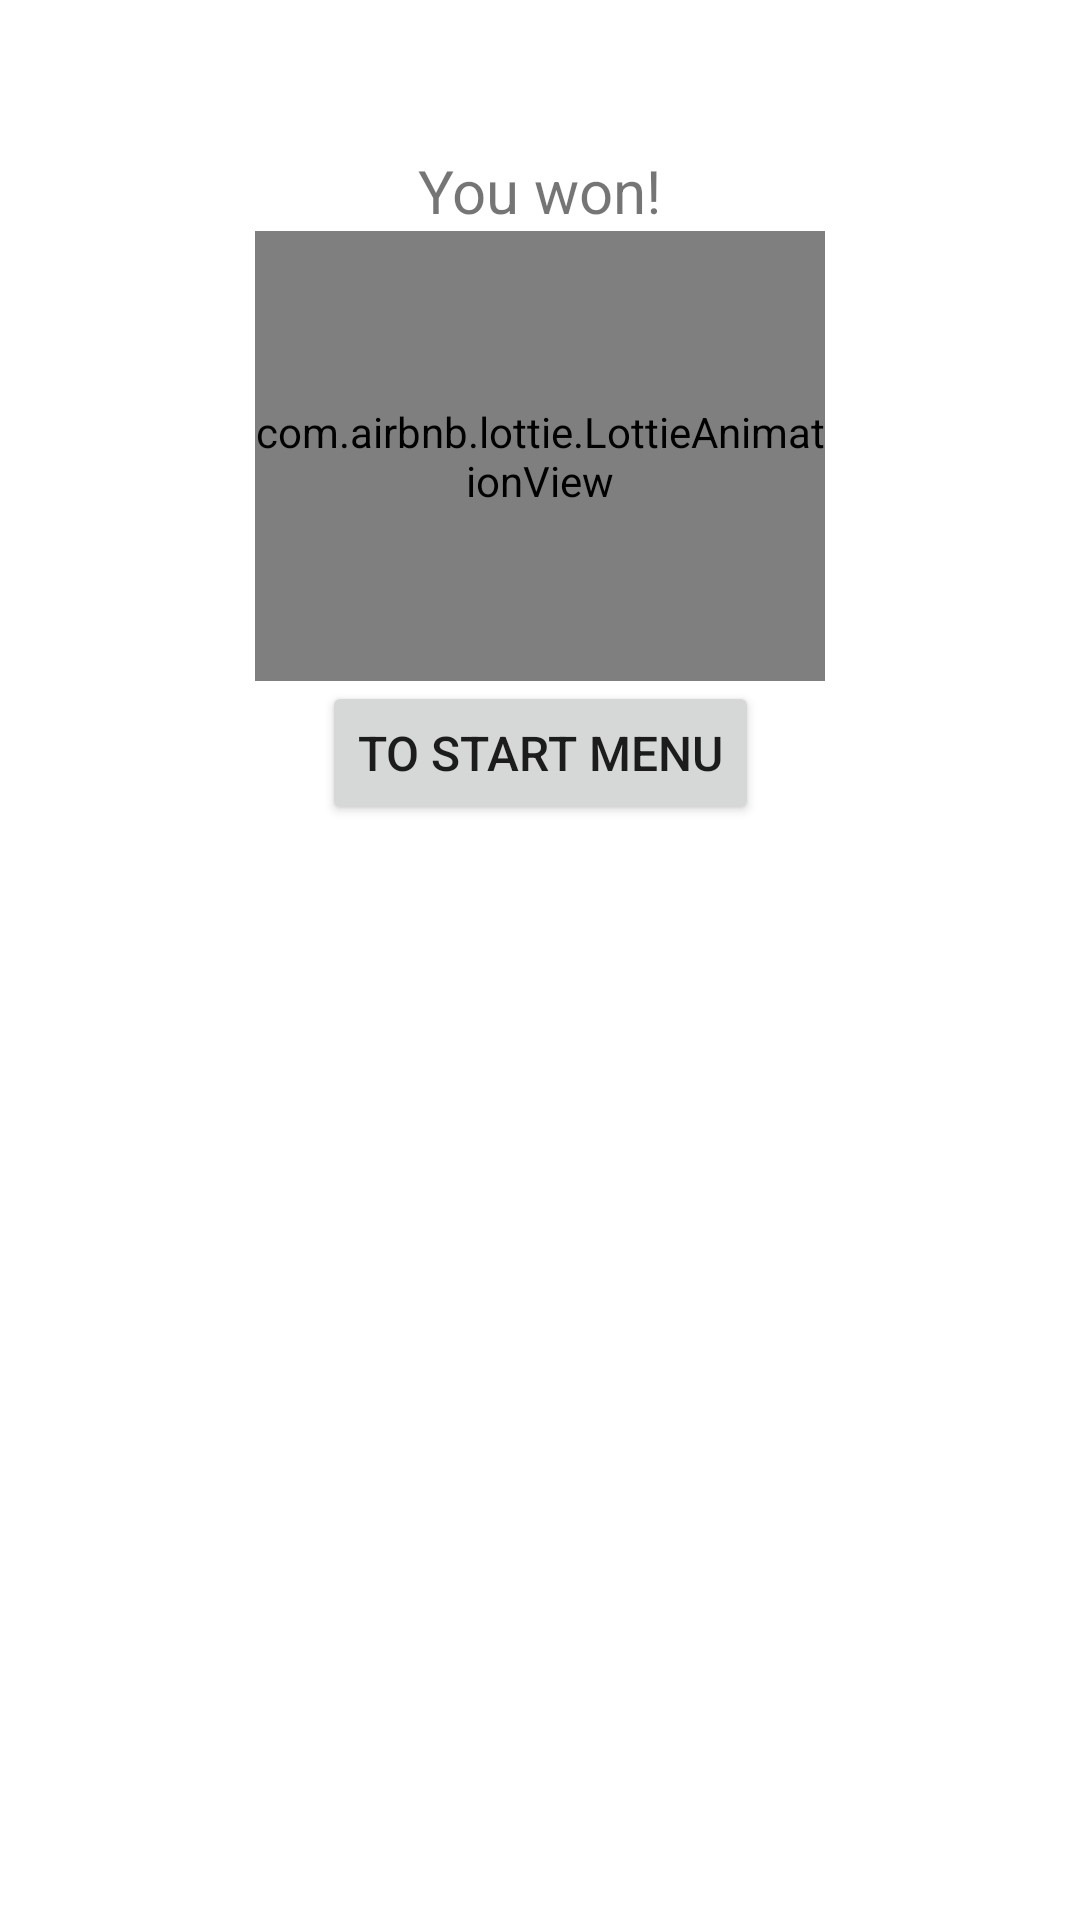

Android layout source for this screen:
<!-- AndroidManifest.xml: application theme Theme.S195478_LykkeHjuletApp -->
<!-- res/layout/fragment_custom_dialog.xml -->
<?xml version="1.0" encoding="utf-8"?>
<androidx.constraintlayout.widget.ConstraintLayout xmlns:android="http://schemas.android.com/apk/res/android"
    xmlns:app="http://schemas.android.com/apk/res-auto"
    xmlns:tools="http://schemas.android.com/tools"
    android:layout_width="match_parent"
    android:layout_height="wrap_content"
    android:padding="50dp"
    android:background="@drawable/dialog_background">

    <TextView
        android:id="@+id/endGameText"
        android:layout_width="wrap_content"
        android:layout_height="wrap_content"
        android:text="You won!"
        android:textSize="20sp"
        android:gravity="center"
        app:layout_constraintBottom_toBottomOf="parent"
        app:layout_constraintEnd_toEndOf="parent"
        app:layout_constraintHorizontal_bias="0.498"
        app:layout_constraintStart_toStartOf="parent"
        app:layout_constraintTop_toTopOf="parent"
        app:layout_constraintVertical_bias="0.0" />

    <com.airbnb.lottie.LottieAnimationView
        android:id="@+id/animationView"
        android:layout_width="190dp"
        android:layout_height="150dp"
        android:scaleType="center"
        app:layout_constraintEnd_toEndOf="parent"
        app:layout_constraintHorizontal_bias="0.498"
        app:layout_constraintStart_toStartOf="parent"
        app:layout_constraintTop_toBottomOf="@+id/endGameText"
        app:lottie_autoPlay="true"
        app:lottie_loop="true"

        app:lottie_scale="0.25" />

    <Button
        android:id="@+id/btnToStart"
        android:layout_width="wrap_content"
        android:layout_height="wrap_content"
        android:text="To start menu"
        android:textSize="16sp"
        app:layout_constraintEnd_toEndOf="parent"
        app:layout_constraintHorizontal_bias="0.5"
        app:layout_constraintStart_toStartOf="parent"
        app:layout_constraintTop_toBottomOf="@+id/animationView" />
</androidx.constraintlayout.widget.ConstraintLayout>
<!-- resources referenced by this layout -->
<resources>
  <style name="Theme.S195478_LykkeHjuletApp" parent="Theme.MaterialComponents.DayNight.DarkActionBar">
          
          <item name="colorPrimary">@color/purple_500</item>
          <item name="colorPrimaryVariant">@color/purple_700</item>
          <item name="colorOnPrimary">@color/white</item>
          
          <item name="colorSecondary">@color/teal_200</item>
          <item name="colorSecondaryVariant">@color/teal_700</item>
          <item name="colorOnSecondary">@color/black</item>
          
          <item name="android:statusBarColor" tools:targetApi="l">?attr/colorPrimaryVariant</item>
          
      </style>
  <color name="purple_500">#FF6200EE</color>
  <color name="purple_700">#FF3700B3</color>
  <color name="white">#FFFFFFFF</color>
  <color name="teal_200">#FF03DAC5</color>
  <color name="teal_700">#FF018786</color>
  <color name="black">#FF000000</color>
</resources>
